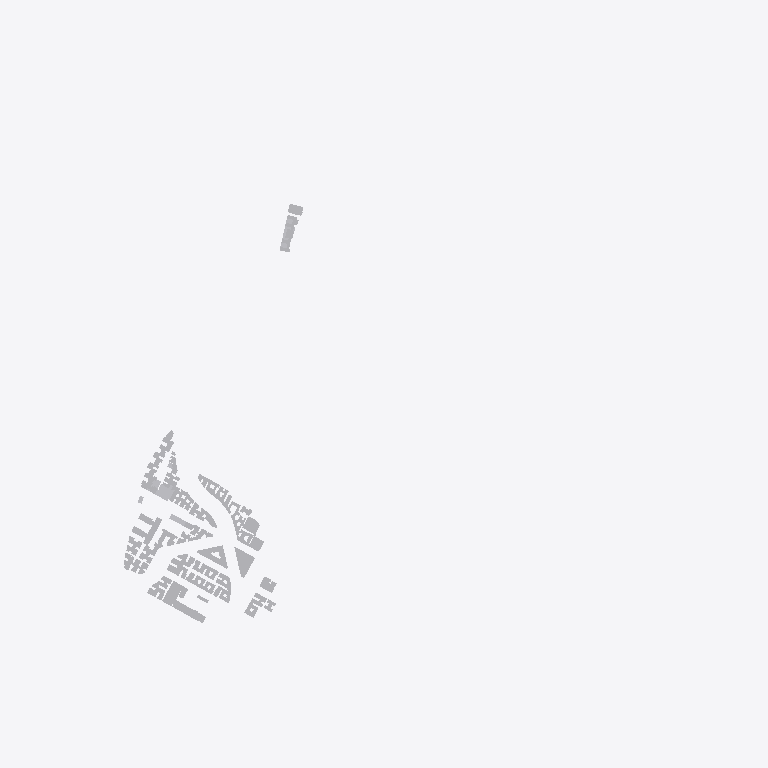
Plan cut of the same IFC building model at storey 'ARB - LEVEL 4' (level 29.58 m, cut at 30.98 m), seen from above with north up, elements coloured by IFC class (only those large enough to see are counted): 3 other elements (light grey). Cut surfaces are drawn darker.
Extent 1559.0 m × 1883.8 m × 138.3 m (x, y, z). Storeys (42): LEVEL 1 at 0.00 m; LEVEL 3 at 0.26 m; LEVEL 2 at 4.57 m; ARB - LEVEL 1 at 18.61 m; ARB - LEVEL 2 at 22.26 m; ARB - LEVEL 4 at 29.58 m; ARB - LEVEL 5 at 33.23 m; ARB - LEVEL 6 at 36.89 m; ARB - LEVEL 7 at 40.55 m; HAMMER - LOWER LEVEL 2 at 43.12 m; ARB - LEVEL 8 at 44.21 m; ARB - LEVEL 9 at 47.87 m; HAMMER - LOWER LEVEL 1 at 48.31 m; ICRC - LEVEL 1 at 50.43 m; BLACK - LEVEL 1 at 51.09 m; SON - LEVEL 1 at 52.28 m. Elements (814): 675 IfcWall, 86 IfcBuildingElementProxy, 52 IfcDoor, 1 IfcCovering.

HEADER;
FILE_DESCRIPTION(('ViewDefinition [ReferenceView_V1.2]','RevitIdentifiers [ContentGUID: a55098aa-5737-4288-b10c-c899d0c5e52f, VersionGUID: 197064d8-cf78-428d-9695-39f5237aad93, NumberOfSaves: 106]','CoordinateReference [CoordinateBase: Shared Coordinates]','ExchangeRequirement [Architecture]'),'2;1');
FILE_NAME('0102200_CUIMC_ARCH_R24_d.ifc','2026-05-07T12:52:14-05:00',(''),(''),'ODA SDAI 24.6','Autodesk Revit 24.3.20.34 (ENU) - IFC 24.3.20.34','');
FILE_SCHEMA(('IFC4'));
ENDSEC;
DATA;
#30=IFCPROJECT('2bK9YgLpT2YB4Co9alEXhV',#18,'0102200',$,$,'CUIMC','Project Status',(#25),#92849);
#205=IFCSITE('2bK9YgLpT2YB4Co9alEXhT',#18,'Default',$,$,#204,$,$,.ELEMENT.,(42,24,53,508911),(-71,-15,-29,-58837),0.0,$,$);
#82025=IFCSITE('386uUqm3HAoB$0QzJhH57h',#18,'TOPO:TOPO:2679850',$,'TOPO:TOPO',#82024,#82021,$,$,$,$,$,$,$);
#82404=IFCSITE('2NTCwtPCb3YBoIqVdp9sTH',#18,'MANHATTAN LAND:MANHATTAN LAND:2688761',$,'MANHATTAN LAND:MANHATTAN LAND',#82403,#82400,$,$,$,$,$,$,$);
#35=IFCBUILDING('2bK9YgLpT2YB4Co9alEXhU',#18,'',$,$,#33,$,'',.ELEMENT.,$,$,#34);
#38=IFCBUILDINGSTOREY('1IuoYBBobBTv1NiRaBNbrz',#18,'LEVEL 1',$,'Level:Elevation Survey _PE',#37,$,'LEVEL 1',.ELEMENT.,0.0);
#42=IFCBUILDINGSTOREY('2Ete8Ua$X36utUDRQTLoOg',#18,'LEVEL 3',$,'Level:Elevation Project_PE',#41,$,'LEVEL 3',.ELEMENT.,0.8589473719337364);
#46=IFCBUILDINGSTOREY('0honssrJr3qxN3tjjsBDZL',#18,'LEVEL 2',$,'Level:Elevation Survey _PE',#45,$,'LEVEL 2',.ELEMENT.,15.0);
#50=IFCBUILDINGSTOREY('1D8GL6SDX9yvgCN75mSwl1',#18,'ARB - LEVEL 1',$,'Level:Elevation Project_PE',#49,$,'ARB - LEVEL 1',.ELEMENT.,61.03918122292468);
#54=IFCBUILDINGSTOREY('0izJoQMeXDAAxMBobJLLOn',#18,'ARB - LEVEL 2',$,'Level:Elevation Project_PE',#53,$,'ARB - LEVEL 2',.ELEMENT.,73.03918122292467);
#58=IFCBUILDINGSTOREY('3NERpx27L0G9ogf2DIOmo$',#18,'ARB - LEVEL 4',$,'Level:Elevation Project_PE',#57,$,'ARB - LEVEL 4',.ELEMENT.,97.03918122292467);
#62=IFCBUILDINGSTOREY('3NERpx27L0G9ogf2DIOmpm',#18,'ARB - LEVEL 5',$,'Level:Elevation Project_PE',#61,$,'ARB - LEVEL 5',.ELEMENT.,109.03918122292468);
#66=IFCBUILDINGSTOREY('3NERpx27L0G9ogf2DIOmpV',#18,'ARB - LEVEL 6',$,'Level:Elevation Project_PE',#65,$,'ARB - LEVEL 6',.ELEMENT.,121.03918122292468);
#70=IFCBUILDINGSTOREY('0izJoQMeXDAAxMBobJLLUJ',#18,'ARB - LEVEL 7',$,'Level:Elevation Project_PE',#69,$,'ARB - LEVEL 7',.ELEMENT.,133.03918122292467);
#74=IFCBUILDINGSTOREY('3f3NOixZf3rgD3orbV4mgL',#18,'HAMMER - LOWER LEVEL 2',$,'Level:Elevation Project_PE',#73,$,'HAMMER - LOWER LEVEL 2',.ELEMENT.,141.4837023884021);
#78=IFCBUILDINGSTOREY('3NERpx27L0G9ogf2DIOmmv',#18,'ARB - LEVEL 8',$,'Level:Elevation Project_PE',#77,$,'ARB - LEVEL 8',.ELEMENT.,145.0391812229247);
#82=IFCBUILDINGSTOREY('0izJoQMeXDAAxMBobJLLUa',#18,'ARB - LEVEL 9',$,'Level:Elevation Project_PE',#81,$,'ARB - LEVEL 9',.ELEMENT.,157.0391812229247);
#86=IFCBUILDINGSTOREY('3f3NOixZf3rgD3orbV4mgU',#18,'HAMMER - LOWER LEVEL 1',$,'Level:Elevation Project_PE',#85,$,'HAMMER - LOWER LEVEL 1',.ELEMENT.,158.48370238840204);
#90=IFCBUILDINGSTOREY('1d2vVBbhf0QP7cdy_EtyyQ',#18,'ICRC - LEVEL 1',$,'Level:Elevation Project_PE',#89,$,'ICRC - LEVEL 1',.ELEMENT.,165.45196184999156);
#94=IFCBUILDINGSTOREY('3OPvFTorb6FBZGvbGe0hfh',#18,'BLACK - LEVEL 1',$,'Level:Elevation Project_PE',#93,$,'BLACK - LEVEL 1',.ELEMENT.,167.63390951666878);
#98=IFCBUILDINGSTOREY('1d2vVBbhf0QP7cdy_Et$aB',#18,'SON - LEVEL 1',$,'Level:Elevation Project_PE',#97,$,'SON - LEVEL 1',.ELEMENT.,171.53245684584886);
#102=IFCBUILDINGSTOREY('3pqnjiGxr7xf7KocyM3kSN',#18,'VIL - LEVEL 1',$,'Level:Elevation Project_PE',#101,$,'VIL - LEVEL 1',.ELEMENT.,171.53245684584886);
#106=IFCBUILDINGSTOREY('3f3NOixZf3rgD3orbV4mg7',#18,'HAMMER - LEVEL 1',$,'Level:Elevation Project_PE',#105,$,'HAMMER - LEVEL 1',.ELEMENT.,175.48370238840207);
#110=IFCBUILDINGSTOREY('3OPvFTorb6FBZGvbGe0hoA',#18,'BLACK - LEVEL 2',$,'Level:Elevation Project_PE',#109,$,'BLACK - LEVEL 2',.ELEMENT.,180.13390951666872);
#114=IFCBUILDINGSTOREY('3NERpx27L0G9ogf2DIOmm3',#18,'ARB - LEVEL 11',$,'Level:Elevation Project_PE',#113,$,'ARB - LEVEL 11',.ELEMENT.,181.03918122292467);
#118=IFCBUILDINGSTOREY('3f3NOixZf3rgD3orbV4mgE',#18,'HAMMER - LEVEL 2',$,'Level:Elevation Project_PE',#117,$,'HAMMER - LEVEL 2',.ELEMENT.,192.483702388402);
#122=IFCBUILDINGSTOREY('24$RthykT9j9d7DlyvLZhv',#18,'VP&S - LEVEL 1',$,'Level:Elevation Project_PE',#121,$,'VP&S - LEVEL 1',.ELEMENT.,192.63390951666875);
#126=IFCBUILDINGSTOREY('3dYmHyco94L8JaI6mUDBh0',#18,'VEC - LEVEL 1',$,'Level:Elevation Project_PE',#125,$,'VEC - LEVEL 1',.ELEMENT.,192.87336404940265);
#130=IFCBUILDINGSTOREY('12VZ5lq9HDJhbcLsfZOZs4',#18,'SON - LEVEL 3',$,'Level:Elevation Project_PE',#129,$,'SON - LEVEL 3',.ELEMENT.,197.53245684584883);
#134=IFCBUILDINGSTOREY('00sr1YBAr9UAY2IB8cKl8h',#18,'VEC - LEVEL 2',$,'Level:Elevation Project_PE',#133,$,'VEC - LEVEL 2',.ELEMENT.,207.3733640494027);
#138=IFCBUILDINGSTOREY('0Us6aoYVH7DvqpdIWtjHDG',#18,'HAMMER - LEVEL 3',$,'Level:Elevation Project_PE',#137,$,'HAMMER - LEVEL 3',.ELEMENT.,209.48370238840198);
#142=IFCBUILDINGSTOREY('12VZ5lq9HDJhbcLsfZOZt4',#18,'SON - LEVEL 4',$,'Level:Elevation Project_PE',#141,$,'SON - LEVEL 4',.ELEMENT.,210.53245684584883);
#146=IFCBUILDINGSTOREY('12VZ5lq9HDJhbcLsfZOZt3',#18,'SON - LEVEL 5',$,'Level:Elevation Project_PE',#145,$,'SON - LEVEL 5',.ELEMENT.,223.53245684584883);
#150=IFCBUILDINGSTOREY('02reJ_BP1EFBlXRS$8Hdi$',#18,'HAMMER - LEVEL 4',$,'Level:Elevation Project_PE',#149,$,'HAMMER - LEVEL 4',.ELEMENT.,226.483702388402);
#154=IFCBUILDINGSTOREY('0izJoQMeXDAAxMBobJLLVp',#18,'ARB - LEVEL 15',$,'Level:Elevation Project_PE',#153,$,'ARB - LEVEL 15',.ELEMENT.,229.03918122292467);
#158=IFCBUILDINGSTOREY('2SWRlMqi17wwZXk2Yt2asg',#18,'VEC - LEVEL 4',$,'Level:Elevation Project_PE',#157,$,'VEC - LEVEL 4',.ELEMENT.,236.37336404932265);
#162=IFCBUILDINGSTOREY('12VZ5lq9HDJhbcLsfZOZtA',#18,'SON - LEVEL 6',$,'Level:Elevation Project_PE',#161,$,'SON - LEVEL 6',.ELEMENT.,236.53245684584883);
#166=IFCBUILDINGSTOREY('1d2vVBbhf0QP7cdy_Et$bE',#18,'SON - LEVEL 7',$,'Level:Elevation Project_PE',#165,$,'SON - LEVEL 7',.ELEMENT.,249.53245684584886);
#170=IFCBUILDINGSTOREY('3pqnjiGxr7xf7KocyM3kSn',#18,'VIL - LEVEL 8',$,'Level:Elevation Project_PE',#169,$,'VIL - LEVEL 8',.ELEMENT.,264.5324568458488);
#174=IFCBUILDINGSTOREY('2SWRlMqi17wwZXk2Yt2atV',#18,'VEC - LEVEL 7',$,'Level:Elevation Project_PE',#173,$,'VEC - LEVEL 7',.ELEMENT.,279.87336404924446);
#178=IFCBUILDINGSTOREY('2SWRlMqi17wwZXk2Yt2aus',#18,'VEC - LEVEL 8',$,'Level:Elevation Project_PE',#177,$,'VEC - LEVEL 8',.ELEMENT.,294.3733640492428);
#182=IFCBUILDINGSTOREY('2SWRlMqi17wwZXk2Yt2auF',#18,'VEC - LEVEL 9',$,'Level:Elevation Project_PE',#181,$,'VEC - LEVEL 9',.ELEMENT.,308.87336404932734);
#186=IFCBUILDINGSTOREY('3dYmHyco94L8JaI6mUDBqy',#18,'VEC - LEVEL 10',$,'Level:Elevation Project_PE',#185,$,'VEC - LEVEL 10',.ELEMENT.,323.3733640493269);
#190=IFCBUILDINGSTOREY('2SWRlMqi17wwZXk2Yt2au4',#18,'VEC - LEVEL 12',$,'Level:Elevation Project_PE',#189,$,'VEC - LEVEL 12',.ELEMENT.,352.3733640493263);
#194=IFCBUILDINGSTOREY('2SWRlMqi17wwZXk2Yt2avW',#18,'VEC - LEVEL 13',$,'Level:Elevation Project_PE',#193,$,'VEC - LEVEL 13',.ELEMENT.,366.8733640493269);
#198=IFCBUILDINGSTOREY('2SWRlMqi17wwZXk2Yt2avv',#18,'VEC - LEVEL 14',$,'Level:Elevation Project_PE',#197,$,'VEC - LEVEL 14',.ELEMENT.,381.37336404932745);
#202=IFCBUILDINGSTOREY('2Ete8Ua$X36utUDRQTLoKx',#18,'LEVEL 4',$,'Level:Elevation Project_PE',#201,$,'LEVEL 4',.ELEMENT.,616.8589473719337);
#71145=IFCBUILDINGELEMENTPROXY('2pQNNtVqX8ohbEogJGEofK',#18,'WASH HEIGHTS SOUTH:WASH HEIGHTS SOUTH:2677207',$,'WASH HEIGHTS SOUTH:WASH HEIGHTS SOUTH',#71144,#71141,'2677207',.NOTDEFINED.);
#86983=IFCBUILDINGELEMENTPROXY('17YfpuQhT1gBQ9va1lZGfQ',#18,'ARB:ARB:2695170',$,'ARB:ARB',#86982,#86979,'2695170',.NOTDEFINED.);
#40952=IFCBUILDINGELEMENTPROXY('3kda_suhH6g8lpQVBZqeSF',#18,'CUIMC BLDGS_NIC:CUIMC BLDGS_NIC:2625659',$,'CUIMC BLDGS_NIC:CUIMC BLDGS_NIC',#40951,#40948,'2625659',.NOTDEFINED.);
ENDSEC;
